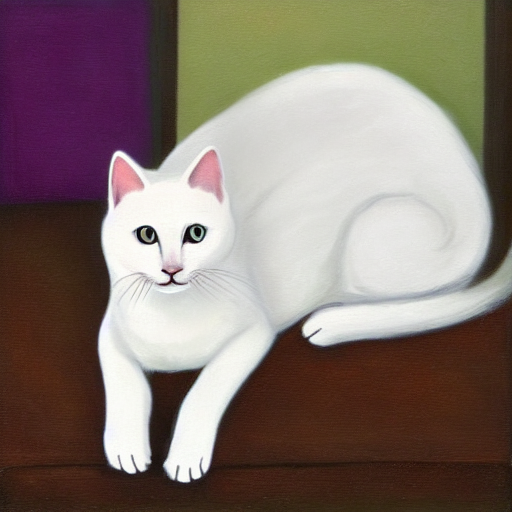
Generation parameters embedded in this image by AUTOMATIC1111 Stable Diffusion web UI or a fork of it (Forge, ...) (PNG 'parameters' text chunk):
white cat
Steps: 50, Sampler: DDIM, CFG scale: 10, Seed: 2394002407, Size: 512x512, Model hash: ef705f43, Batch size: 2, Batch pos: 0